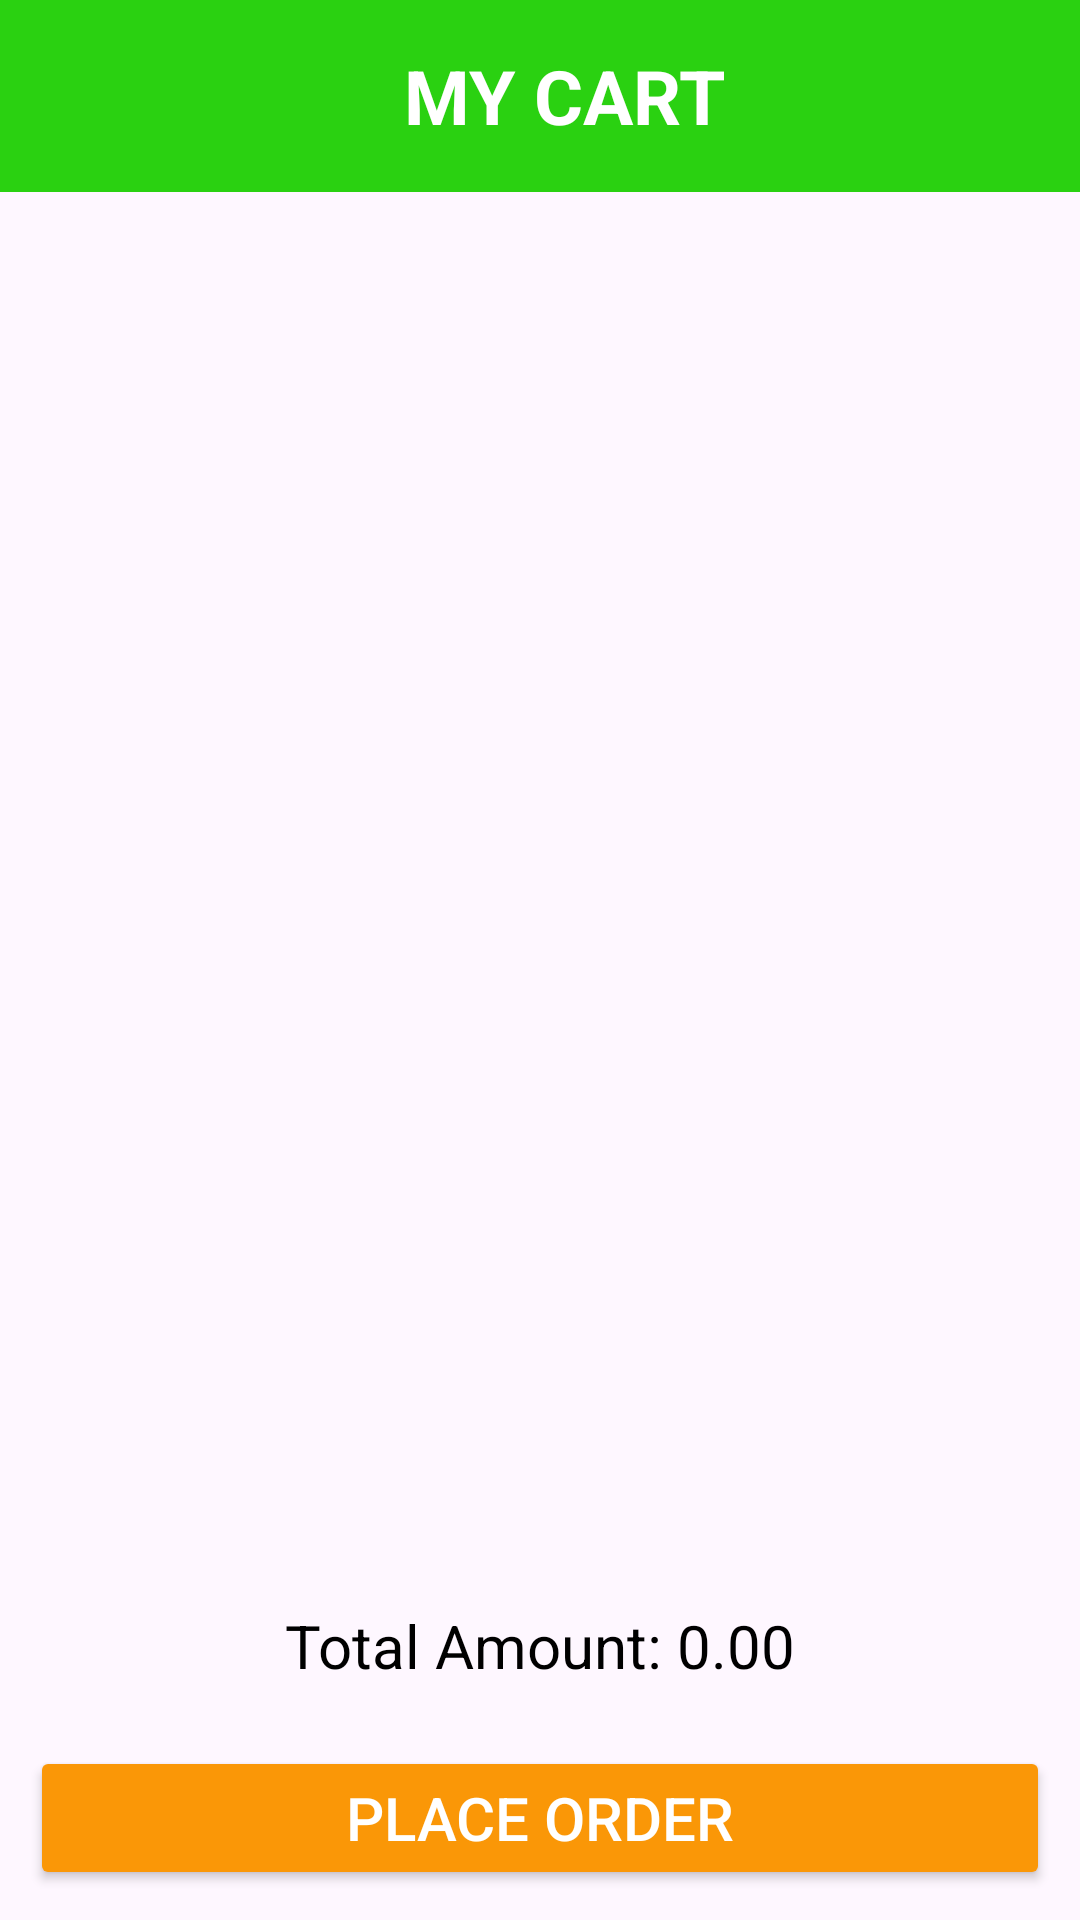

Write the Android layout XML for this screen, with the resource values it uses.
<!-- AndroidManifest.xml: application theme Theme.DigiFarm -->
<!-- res/layout/fragment_cart.xml -->
<?xml version="1.0" encoding="utf-8"?>
<LinearLayout xmlns:android="http://schemas.android.com/apk/res/android"
    xmlns:tools="http://schemas.android.com/tools"
    xmlns:app="http://schemas.android.com/apk/res-auto"
    android:layout_width="match_parent"
    android:layout_height="match_parent"
    android:orientation="vertical">

    <androidx.appcompat.widget.Toolbar
        android:layout_width="match_parent"
        android:layout_height="wrap_content"
        android:background="@color/bg">
        <TextView
            android:layout_width="match_parent"
            android:layout_height="match_parent"
            android:text="MY CART"
            android:textSize="25sp"
            android:textAlignment="center"
            android:textStyle="bold"
            android:textColor="@color/white"/>
    </androidx.appcompat.widget.Toolbar>

    
    

    <ScrollView
        android:layout_width="match_parent"
        android:layout_height="0dp"
        android:layout_weight="1">

        <LinearLayout
            android:layout_width="match_parent"
            android:layout_height="wrap_content"
            android:gravity="center_horizontal"
            android:orientation="vertical">

            
            <ProgressBar
                android:layout_width="50dp"
                android:layout_height="50dp"
                android:id="@+id/loading_cart"
                android:indeterminateTint="@color/bg"/>
            <androidx.recyclerview.widget.RecyclerView
                android:layout_width="wrap_content"
                android:layout_height="wrap_content"
                android:id="@+id/cart_rec"
                tools:listitem="@layout/my_cart_item"
                />
            

        </LinearLayout>
    </ScrollView>

    
    <TextView
        android:id="@+id/total_amount"
        android:layout_width="match_parent"
        android:layout_height="wrap_content"
        android:text="Total Amount: 0.00"
        android:textSize="20sp"
        android:gravity="center"
        android:textColor="@color/black"
        android:padding="10dp"/>

    
    <Button
        android:layout_width="match_parent"
        android:layout_height="wrap_content"
        android:id="@+id/place_order"
        android:text="Place Order"
        android:backgroundTint="#FA9707"
        android:textSize="20sp"
        android:textColor="@color/white"
        android:layout_margin="10dp"/>

</LinearLayout>
<!-- res/layout/my_cart_item.xml (included above) -->
<?xml version="1.0" encoding="utf-8"?>
<androidx.cardview.widget.CardView xmlns:android="http://schemas.android.com/apk/res/android"
    xmlns:app="http://schemas.android.com/apk/res-auto"
    android:layout_width="match_parent"
    android:layout_height="wrap_content"
    android:layout_margin="5dp"
    android:elevation="4dp"
    app:cardCornerRadius="5dp">

    <LinearLayout
        android:layout_width="match_parent"
        android:layout_height="wrap_content"
        android:background="@color/bg"
        android:orientation="vertical"
        android:padding="7dp">

        <LinearLayout
            android:layout_width="match_parent"
            android:layout_height="match_parent"
            android:orientation="horizontal"
            android:weightSum="2">

            <TextView
                android:layout_width="wrap_content"
                android:layout_height="wrap_content"
                android:layout_weight="1"

                android:text="Current Date: "
                android:textSize="16sp"
                android:textStyle="bold" />

            <TextView
                android:id="@+id/current_date"
                android:layout_width="wrap_content"
                android:layout_height="wrap_content"
                android:layout_weight="1"

                android:text="Current Date: "
                android:textSize="16sp"
                android:textStyle="bold" />

        </LinearLayout>

        <LinearLayout
            android:layout_width="match_parent"
            android:layout_height="match_parent"
            android:orientation="horizontal"
            android:weightSum="2">

            <TextView
                android:layout_width="wrap_content"
                android:layout_height="wrap_content"
                android:layout_weight="1"

                android:text="Current Time: "
                android:textSize="16sp"
                android:textStyle="bold" />

            <TextView
                android:id="@+id/current_time"
                android:layout_width="wrap_content"
                android:layout_height="wrap_content"
                android:layout_weight="1"
                android:text="Current Time: "
                android:textSize="16sp"
                android:textStyle="bold" />

        </LinearLayout>

        <LinearLayout
            android:layout_width="match_parent"
            android:layout_height="match_parent"
            android:orientation="horizontal"
            android:weightSum="2">

            <TextView
                android:layout_width="wrap_content"
                android:layout_height="wrap_content"
                android:layout_weight="1"

                android:text="Product Name: "
                android:textSize="16sp"
                android:textStyle="bold" />

            <TextView
                android:id="@+id/product_name"
                android:layout_width="wrap_content"
                android:layout_height="wrap_content"
                android:layout_weight="1"

                android:text="Current Date: "
                android:textSize="16sp"
                android:textStyle="bold" />

        </LinearLayout>

        <LinearLayout
            android:layout_width="match_parent"
            android:layout_height="match_parent"
            android:orientation="horizontal"
            android:weightSum="2">

            <TextView
                android:layout_width="wrap_content"
                android:layout_height="wrap_content"
                android:layout_weight="1"

                android:text="Product Price: "
                android:textSize="16sp"
                android:textStyle="bold" />

            <TextView
                android:id="@+id/product_price"
                android:layout_width="wrap_content"
                android:layout_height="wrap_content"
                android:layout_weight="1"

                android:text="Current Date: "
                android:textSize="16sp"
                android:textStyle="bold" />

        </LinearLayout>

        <LinearLayout
            android:layout_width="match_parent"
            android:layout_height="match_parent"
            android:orientation="horizontal"
            android:weightSum="2">

            <TextView
                android:layout_width="wrap_content"
                android:layout_height="wrap_content"
                android:layout_weight="1"
                android:text="Total Price "
                android:textSize="16sp"
                android:textStyle="bold" />

            <TextView
                android:id="@+id/total_price"
                android:layout_width="wrap_content"
                android:layout_height="wrap_content"
                android:layout_weight="1"

                android:text="Total price "
                android:textSize="16sp"
                android:textStyle="bold" />

        </LinearLayout>

        <LinearLayout
            android:layout_width="match_parent"
            android:layout_height="match_parent"
            android:orientation="horizontal"
            android:weightSum="2">

            <TextView
                android:layout_width="wrap_content"
                android:layout_height="wrap_content"
                android:layout_weight="1"

                android:text="Total Quantity "
                android:textSize="16sp"
                android:textStyle="bold" />

            <TextView
                android:id="@+id/total_quantity"
                android:layout_width="wrap_content"
                android:layout_height="wrap_content"
                android:layout_weight="1"
                android:text="Total Quantity"
                android:textSize="16sp"
                android:textStyle="bold" />

        </LinearLayout>

    </LinearLayout>
</androidx.cardview.widget.CardView>
<!-- resources referenced by this layout -->
<resources>
  <color name="bg">#2AD111</color>
  <color name="black">#FF000000</color>
  <color name="white">#FFFFFFFF</color>
  <style name="Theme.DigiFarm" parent="Base.Theme.DigiFarm" />
  <style name="Base.Theme.DigiFarm" parent="Theme.Material3.Light.NoActionBar">
          
          
          <item name="colorPrimary">@color/bg</item>
      </style>
</resources>
